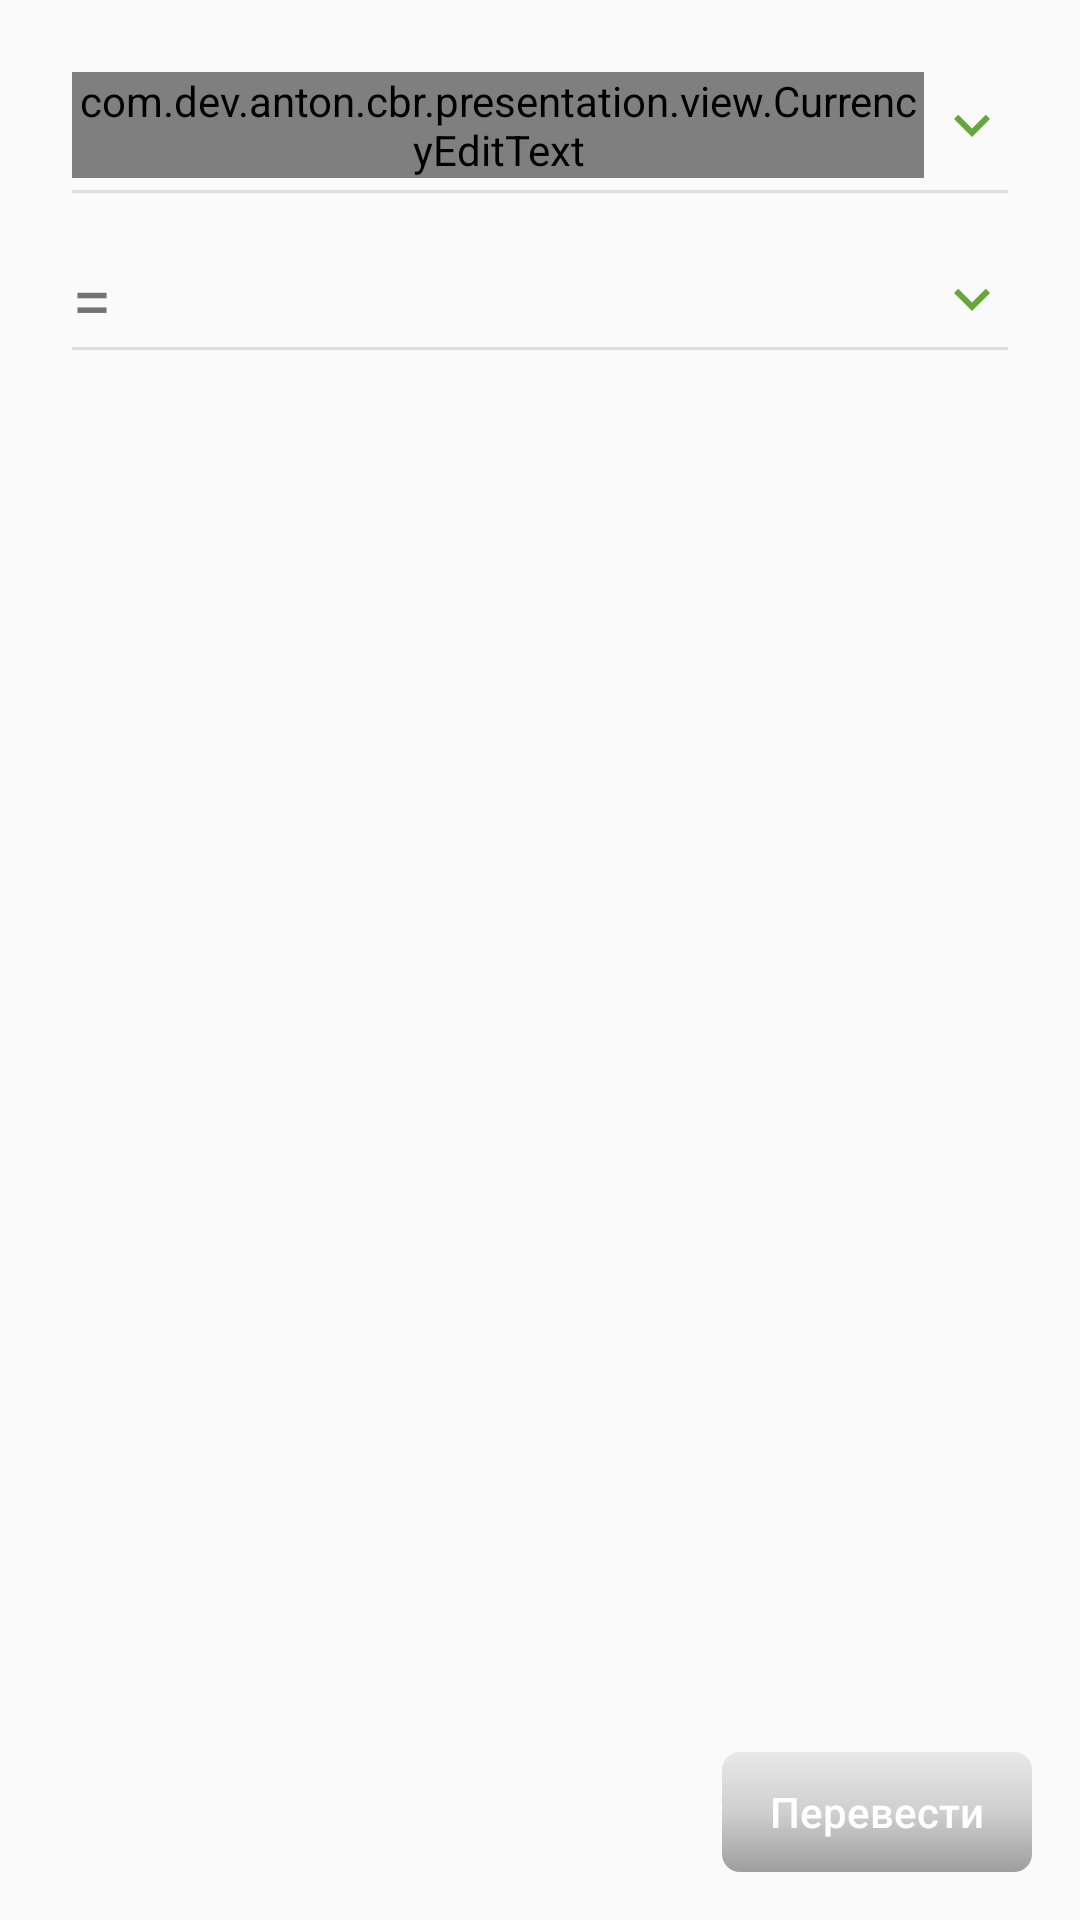

Write the Android layout XML for this screen, with the resource values it uses.
<!-- AndroidManifest.xml: application theme AppTheme -->
<!-- res/layout/currency_exchange_view_big.xml -->
<android.support.constraint.ConstraintLayout xmlns:android="http://schemas.android.com/apk/res/android"
    xmlns:app="http://schemas.android.com/apk/res-auto"
    xmlns:tools="http://schemas.android.com/tools"
    android:layout_width="match_parent"
    android:layout_height="match_parent"
    android:padding="@dimen/margin_padding_normal"
    tools:context=".presentation.view.activity.MainActivity">

    <com.dev.anton.cbr.presentation.view.CurrencyEditText
        android:id="@+id/etCurrencyFrom"
        style="@style/CurrencyEditText"
        android:layout_width="0dp"
        android:layout_height="wrap_content"
        android:layout_marginStart="@dimen/margin_padding_small"
        android:layout_marginTop="@dimen/margin_padding_small"
        app:layout_constraintEnd_toStartOf="@+id/srCurrencyFrom"
        app:layout_constraintHorizontal_bias="0.5"
        app:layout_constraintStart_toStartOf="parent"
        app:layout_constraintTop_toTopOf="parent" />

    <TextView
        android:id="@+id/tvCurrencyTo"
        android:layout_width="0dp"
        android:layout_height="wrap_content"
        android:layout_marginStart="@dimen/margin_padding_tiny"
        android:layout_marginEnd="@dimen/margin_padding_tiny"
        android:ellipsize="marquee"
        android:singleLine="true"
        android:textAlignment="textEnd"
        android:textColor="@color/colorAccent"
        android:textSize="@dimen/text_size_xxnormal"
        app:layout_constraintBottom_toBottomOf="@+id/tvEqual"
        app:layout_constraintEnd_toStartOf="@+id/srCurrencyTo"
        app:layout_constraintStart_toEndOf="@+id/tvEqual"
        app:layout_constraintTop_toTopOf="@+id/tvEqual" />

    <Spinner
        android:id="@+id/srCurrencyFrom"
        android:layout_width="wrap_content"
        android:layout_height="wrap_content"
        android:layout_marginStart="@dimen/margin_padding_tiny"
        android:layout_marginEnd="@dimen/margin_padding_small"
        android:background="@drawable/spinner_bg"
        app:layout_constraintBottom_toBottomOf="@+id/etCurrencyFrom"
        app:layout_constraintEnd_toEndOf="parent"
        app:layout_constraintStart_toEndOf="@+id/etCurrencyFrom"
        app:layout_constraintTop_toTopOf="@+id/etCurrencyFrom" />

    <Spinner
        android:id="@+id/srCurrencyTo"
        android:layout_width="wrap_content"
        android:layout_height="wrap_content"
        android:layout_marginEnd="@dimen/margin_padding_small"
        android:background="@drawable/spinner_bg"
        app:layout_constraintBottom_toBottomOf="@+id/tvCurrencyTo"
        app:layout_constraintEnd_toEndOf="parent"
        app:layout_constraintTop_toTopOf="@+id/tvCurrencyTo" />

    <ImageView
        android:id="@+id/ivClock"
        android:layout_width="wrap_content"
        android:layout_height="wrap_content"
        android:layout_marginStart="@dimen/margin_padding_small"
        android:layout_marginTop="@dimen/margin_padding_small"
        android:src="@drawable/ic_clock_alert_outline_black_18dp"
        android:tint="@color/colorWarning"
        android:visibility="gone"
        app:layout_constraintBottom_toBottomOf="parent"
        app:layout_constraintStart_toStartOf="parent"
        app:layout_constraintTop_toTopOf="@+id/bBottom"
        app:layout_constraintVertical_bias="1.0" />

    <TextView
        android:id="@+id/tvDesc"
        android:layout_width="0dp"
        android:layout_height="wrap_content"
        android:layout_marginStart="@dimen/margin_padding_tiny"
        android:layout_marginEnd="8dp"
        android:ellipsize="marquee"
        android:singleLine="true"
        android:textColor="@color/colorDescriptionText"
        android:textSize="@dimen/text_size_small"
        android:visibility="gone"
        app:layout_constraintBottom_toBottomOf="@+id/ivClock"
        app:layout_constraintEnd_toStartOf="@+id/btnConvert"
        app:layout_constraintStart_toEndOf="@+id/ivClock"
        app:layout_constraintTop_toTopOf="@+id/ivClock" />

    <TextView
        android:id="@+id/tvEqual"
        android:layout_width="wrap_content"
        android:layout_height="wrap_content"
        android:layout_marginTop="@dimen/margin_padding_large"
        android:text="@string/equal"
        android:textSize="@dimen/text_size_large"
        app:layout_constraintStart_toStartOf="@+id/etCurrencyFrom"
        app:layout_constraintTop_toBottomOf="@+id/etCurrencyFrom" />

    <android.support.constraint.Barrier
        android:id="@+id/bBottom"
        android:layout_width="wrap_content"
        android:layout_height="wrap_content"
        app:barrierDirection="bottom"
        app:constraint_referenced_ids="tvCurrencyTo, srCurrencyTo, tvEqual" />

    <Button
        android:id="@+id/btnConvert"
        style="@style/ButtonBase"
        android:layout_width="wrap_content"
        android:layout_height="@dimen/button_height"
        android:layout_marginTop="@dimen/margin_padding_large"
        android:enabled="false"
        android:paddingLeft="@dimen/margin_padding_normal"
        android:paddingRight="@dimen/margin_padding_normal"
        android:text="@string/convert"
        app:layout_constraintBottom_toBottomOf="parent"
        app:layout_constraintEnd_toEndOf="parent"
        app:layout_constraintTop_toTopOf="@+id/bBottom"
        app:layout_constraintVertical_bias="1.0" />

    <View
        android:id="@+id/vDivider1"
        android:layout_width="0dp"
        android:layout_height="@dimen/divider_height"
        android:layout_marginTop="@dimen/margin_padding_tiny"
        android:background="@color/colorDivider"
        app:layout_constraintEnd_toEndOf="@+id/srCurrencyFrom"
        app:layout_constraintStart_toStartOf="@+id/etCurrencyFrom"
        app:layout_constraintTop_toBottomOf="@+id/etCurrencyFrom" />

    <View
        android:id="@+id/vDivider2"
        android:layout_width="0dp"
        android:layout_height="@dimen/divider_height"
        android:layout_marginTop="@dimen/margin_padding_tiny"
        android:background="@color/colorDivider"
        app:layout_constraintEnd_toEndOf="@+id/srCurrencyTo"
        app:layout_constraintStart_toStartOf="@+id/etCurrencyFrom"
        app:layout_constraintTop_toBottomOf="@+id/tvCurrencyTo" />

</android.support.constraint.ConstraintLayout>
<!-- resources referenced by this layout -->
<resources>
  <color name="colorAccent">#68a63c</color>
  <color name="colorDescriptionText">#7B7B7B</color>
  <color name="colorDivider">#dedede</color>
  <color name="colorWarning">#ffcc00</color>
  <dimen name="button_height">40dp</dimen>
  <dimen name="divider_height">1dp</dimen>
  <dimen name="margin_padding_large">24dp</dimen>
  <dimen name="margin_padding_normal">16dp</dimen>
  <dimen name="margin_padding_small">8dp</dimen>
  <dimen name="margin_padding_tiny">4dp</dimen>
  <dimen name="text_size_large">24sp</dimen>
  <dimen name="text_size_small">12sp</dimen>
  <dimen name="text_size_xxnormal">18sp</dimen>
  <string name="convert">Перевести</string>
  <string name="equal">=</string>
  <style name="ButtonBase" parent="Widget.AppCompat.Button">
          <item name="android:background">@drawable/btn_selector</item>
          <item name="android:textAllCaps">false</item>
          <item name="android:textColor">@color/colorTextButton</item>
      </style>
  <style name="CurrencyEditText" parent="Base.V7.Widget.AppCompat.EditText">
          <item name="android:inputType">numberDecimal</item>
          <item name="android:maxLines">1</item>
          <item name="android:textAlignment">textEnd</item>
          <item name="android:textColor">@color/colorAccent</item>
          <item name="android:scrollHorizontally">true</item>
          <item name="android:textCursorDrawable">@drawable/text_cursor</item>
          <item name="android:background">@null</item>
      </style>
  <style name="AppTheme" parent="Theme.AppCompat.Light.DarkActionBar">
          
          <item name="colorPrimary">@color/colorPrimary</item>
          <item name="colorPrimaryDark">@color/colorPrimaryDark</item>
          <item name="colorAccent">@color/colorAccent</item>
      </style>
  <color name="colorTextButton">#ffffff</color>
  <!-- drawable text_cursor (drawable) -->
  <?xml version="1.0" encoding="utf-8"?>
  <shape xmlns:android="http://schemas.android.com/apk/res/android">
      <size android:width="1.5dp" />
      <solid android:color="@color/colorAccent" />
  </shape>
  <color name="colorPrimary">#68a63c</color>
  <color name="colorPrimaryDark">#68a63c</color>
  <!-- drawable btn_shape_disabled (drawable) -->
  <?xml version="1.0" encoding="utf-8"?>
  <shape xmlns:android="http://schemas.android.com/apk/res/android"
      android:shape="rectangle">
      <corners android:radius="@dimen/corner_radius" />
      <gradient
          android:angle="270"
          android:centerColor="#CFCFCF"
          android:centerX="50%"
          android:endColor="#9E9E9E"
          android:startColor="#E8E8E8"
          android:type="linear" />
  </shape>
  <!-- drawable btn_shape_normal (drawable) -->
  <?xml version="1.0" encoding="utf-8"?>
  <shape xmlns:android="http://schemas.android.com/apk/res/android"
      android:shape="rectangle">
      <corners android:radius="@dimen/corner_radius" />
      <gradient
          android:angle="270"
          android:centerColor="#F3AD00"
          android:centerX="50%"
          android:endColor="#e87600"
          android:startColor="#F5BA00"
          android:type="linear" />
  </shape>
  <!-- drawable btn_shape_active (drawable) -->
  <?xml version="1.0" encoding="utf-8"?>
  <shape xmlns:android="http://schemas.android.com/apk/res/android"
      android:shape="rectangle">
      <corners android:radius="@dimen/corner_radius" />
      <gradient
          android:angle="270"
          android:centerColor="#e87600"
          android:centerX="50%"
          android:endColor="#e87600"
          android:startColor="#F5BA00"
          android:type="linear" />
  </shape>
  <dimen name="corner_radius">6dp</dimen>
</resources>
